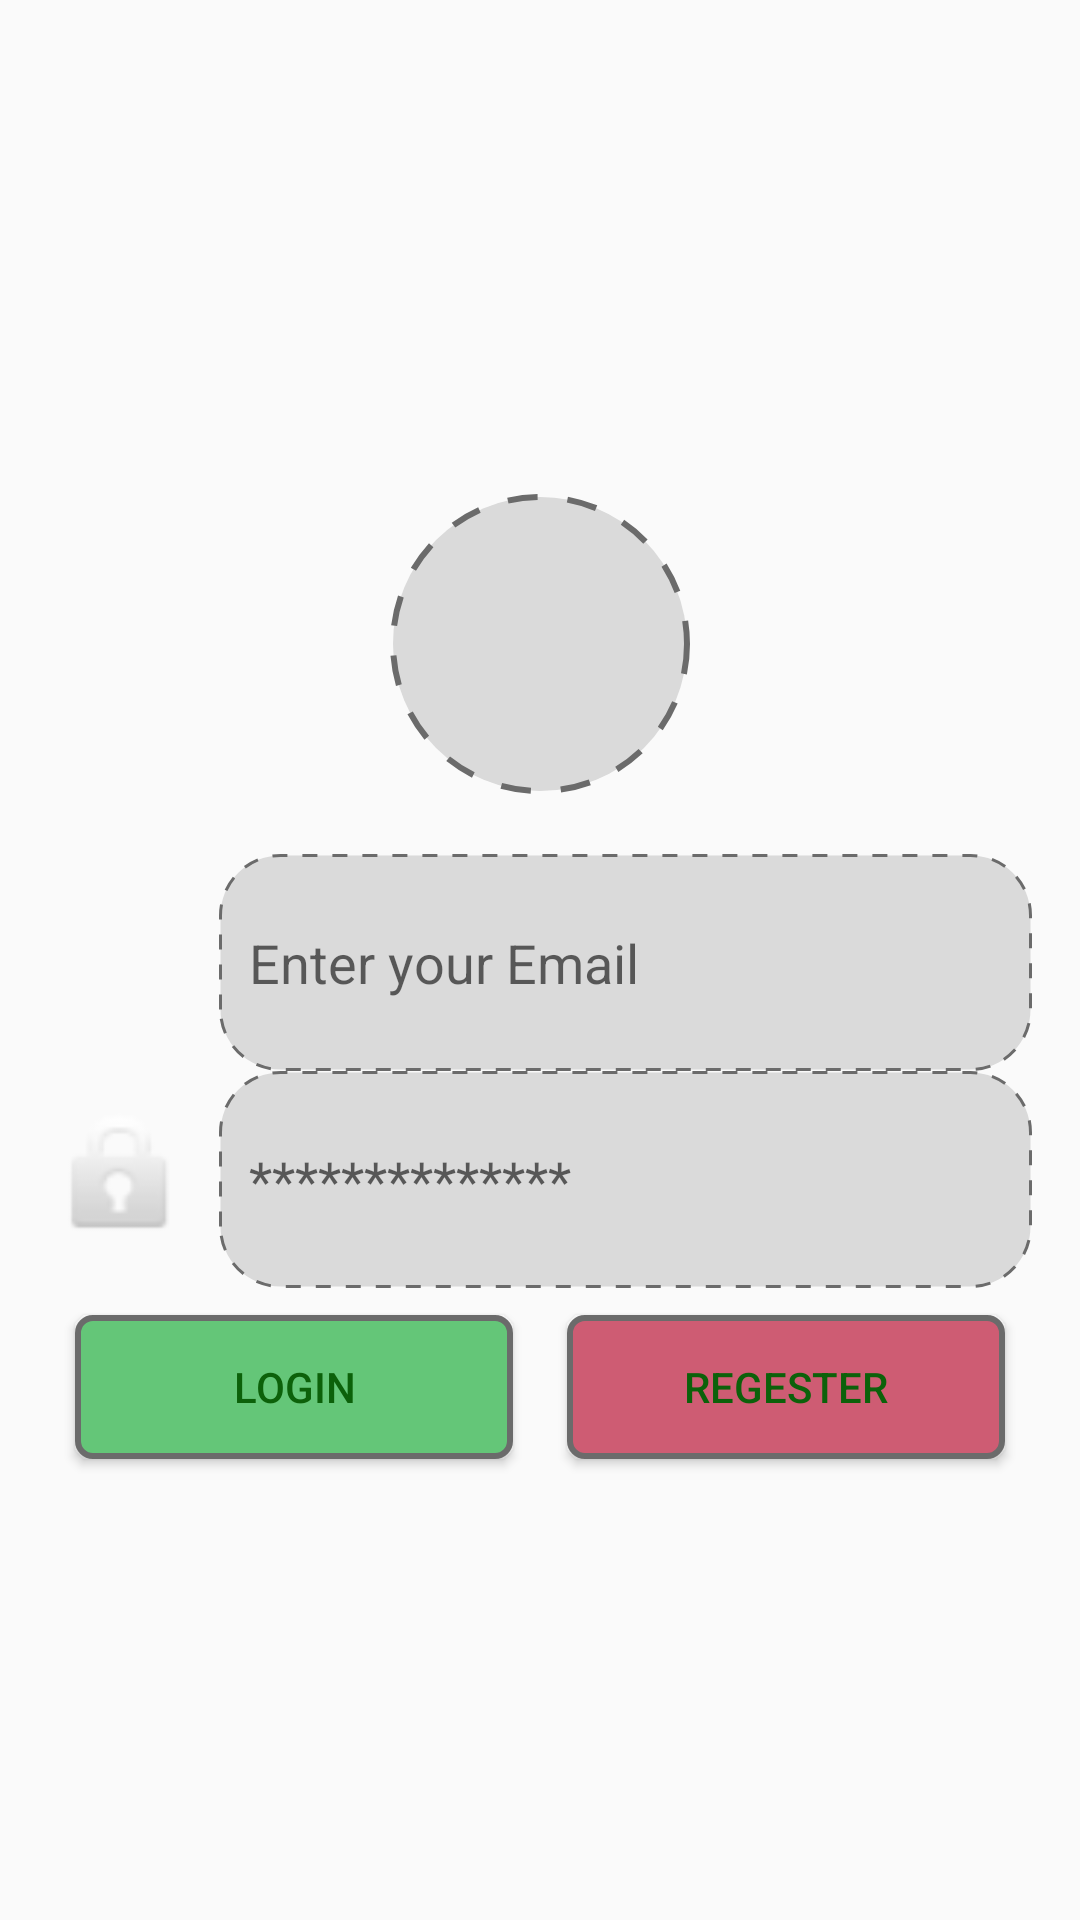

Here is an Android app screen rendered from its layout file. Give the layout XML and the strings, colors and styles it references.
<!-- AndroidManifest.xml: application theme Theme.DrawbleAndShapes -->
<!-- res/layout/activity_main2.xml -->
<?xml version="1.0" encoding="utf-8"?>
<LinearLayout xmlns:android="http://schemas.android.com/apk/res/android"
    xmlns:app="http://schemas.android.com/apk/res-auto"
    xmlns:tools="http://schemas.android.com/tools"
    android:layout_width="match_parent"
    android:layout_height="match_parent"
    android:orientation="vertical"
    android:padding="16dp"
    android:gravity="center"
    tools:context=".MainActivity2">

    <ImageView
        android:layout_width="100dp"
        android:layout_height="100dp"
        android:layout_margin="20dp"
        android:background="@drawable/image_background"
        app:srcCompat="@drawable/user" />
    <LinearLayout
        android:layout_width="match_parent"
        android:layout_height="wrap_content"
        android:orientation="horizontal">

        <ImageView
            android:layout_width="50dp"
            android:layout_height="70dp"
            app:srcCompat="@drawable/user" />
        <EditText
            android:layout_width="match_parent"
            android:layout_height="wrap_content"
            android:paddingLeft="10dp"
            android:layout_marginLeft="7dp"
            android:background="@drawable/edittext_bg"
            android:inputType="text"
            android:hint="Enter your Email">

        </EditText>


    </LinearLayout>
    <LinearLayout
        android:layout_width="match_parent"
        android:layout_height="wrap_content"
        android:orientation="horizontal">

        <ImageView
            android:layout_width="50dp"
            android:layout_height="70dp"
            app:srcCompat="@android:drawable/ic_lock_idle_lock" />
        <EditText
            android:layout_width="match_parent"
            android:layout_height="wrap_content"
            android:hint="**************"
            android:paddingLeft="10dp"
            android:background="@drawable/edittext_bg"
            android:layout_marginLeft="7dp"
            android:inputType="textPassword">

        </EditText>
    </LinearLayout>

    <LinearLayout
        android:layout_width="match_parent"
        android:layout_height="wrap_content">

        <Button
            android:layout_width="wrap_content"
            android:layout_height="wrap_content"
            android:layout_margin="9dp"
            android:layout_weight="1"
            android:textColor="@color/login_login_border"
            android:background="@drawable/login_button_background"
            android:text="login"></Button>

        <Button
            android:layout_width="wrap_content"
            android:layout_height="wrap_content"
            android:layout_margin="9dp"
            android:layout_weight="1"
            android:textColor="@color/login_login_border"
            android:background="@drawable/register_button_background"
            android:text="Regester"></Button>
    </LinearLayout>

    


</LinearLayout>
<!-- resources referenced by this layout -->
<resources>
  <color name="login_login_border">#0C610A</color>
  <!-- drawable edittext_bg (drawable) -->
  <?xml version="1.0" encoding="utf-8"?>
  <shape xmlns:android="http://schemas.android.com/apk/res/android">
          <padding android:bottom="24dp" android:top="24dp" android:left="24dp" android:right="24dp"/>
          <solid android:color="@color/login_gray_bg"/>
          <stroke android:width="1dp" android:color="@color/login_gray_border" android:dashGap="5dp" android:dashWidth="5dp"/>
          <corners android:radius="20dp"/>
  </shape>
  <!-- drawable image_background (drawable) -->
  <?xml version="1.0" encoding="utf-8"?>
  <shape xmlns:android="http://schemas.android.com/apk/res/android">
  <padding android:bottom="24dp" android:top="24dp" android:left="24dp" android:right="24dp"/>
      <solid android:color="@color/login_gray_bg"/>
      <stroke android:width="2dp" android:color="@color/login_gray_border" android:dashGap="10dp" android:dashWidth="10dp"/>
      <corners android:radius="50dp"/>
  
  
  </shape>
  <!-- drawable login_button_background (drawable) -->
  <?xml version="1.0" encoding="utf-8"?>
  <shape xmlns:android="http://schemas.android.com/apk/res/android">
  <solid android:color="@color/login_login_bg"/>
      <stroke android:width="2dp" android:color="@color/login_gray_border"/>
      <corners android:radius="5dp"/>
  </shape>
  <!-- drawable register_button_background (drawable) -->
  <?xml version="1.0" encoding="utf-8"?>
  <shape xmlns:android="http://schemas.android.com/apk/res/android">
      <solid android:color="@color/login_register_bg"/>
      <stroke android:width="2dp" android:color="@color/login_gray_border"/>
      <corners android:radius="5dp"/>
  </shape>
  <style name="Theme.DrawbleAndShapes" parent="Base.Theme.DrawbleAndShapes" />
  <color name="login_gray_bg">#DADADA</color>
  <color name="login_gray_border">#6B6B6B</color>
  <color name="login_login_bg">#64c678</color>
  <color name="login_register_bg">#CE5c73</color>
  <style name="Base.Theme.DrawbleAndShapes" parent="Theme.AppCompat.Light.NoActionBar">
          
          
      </style>
</resources>
